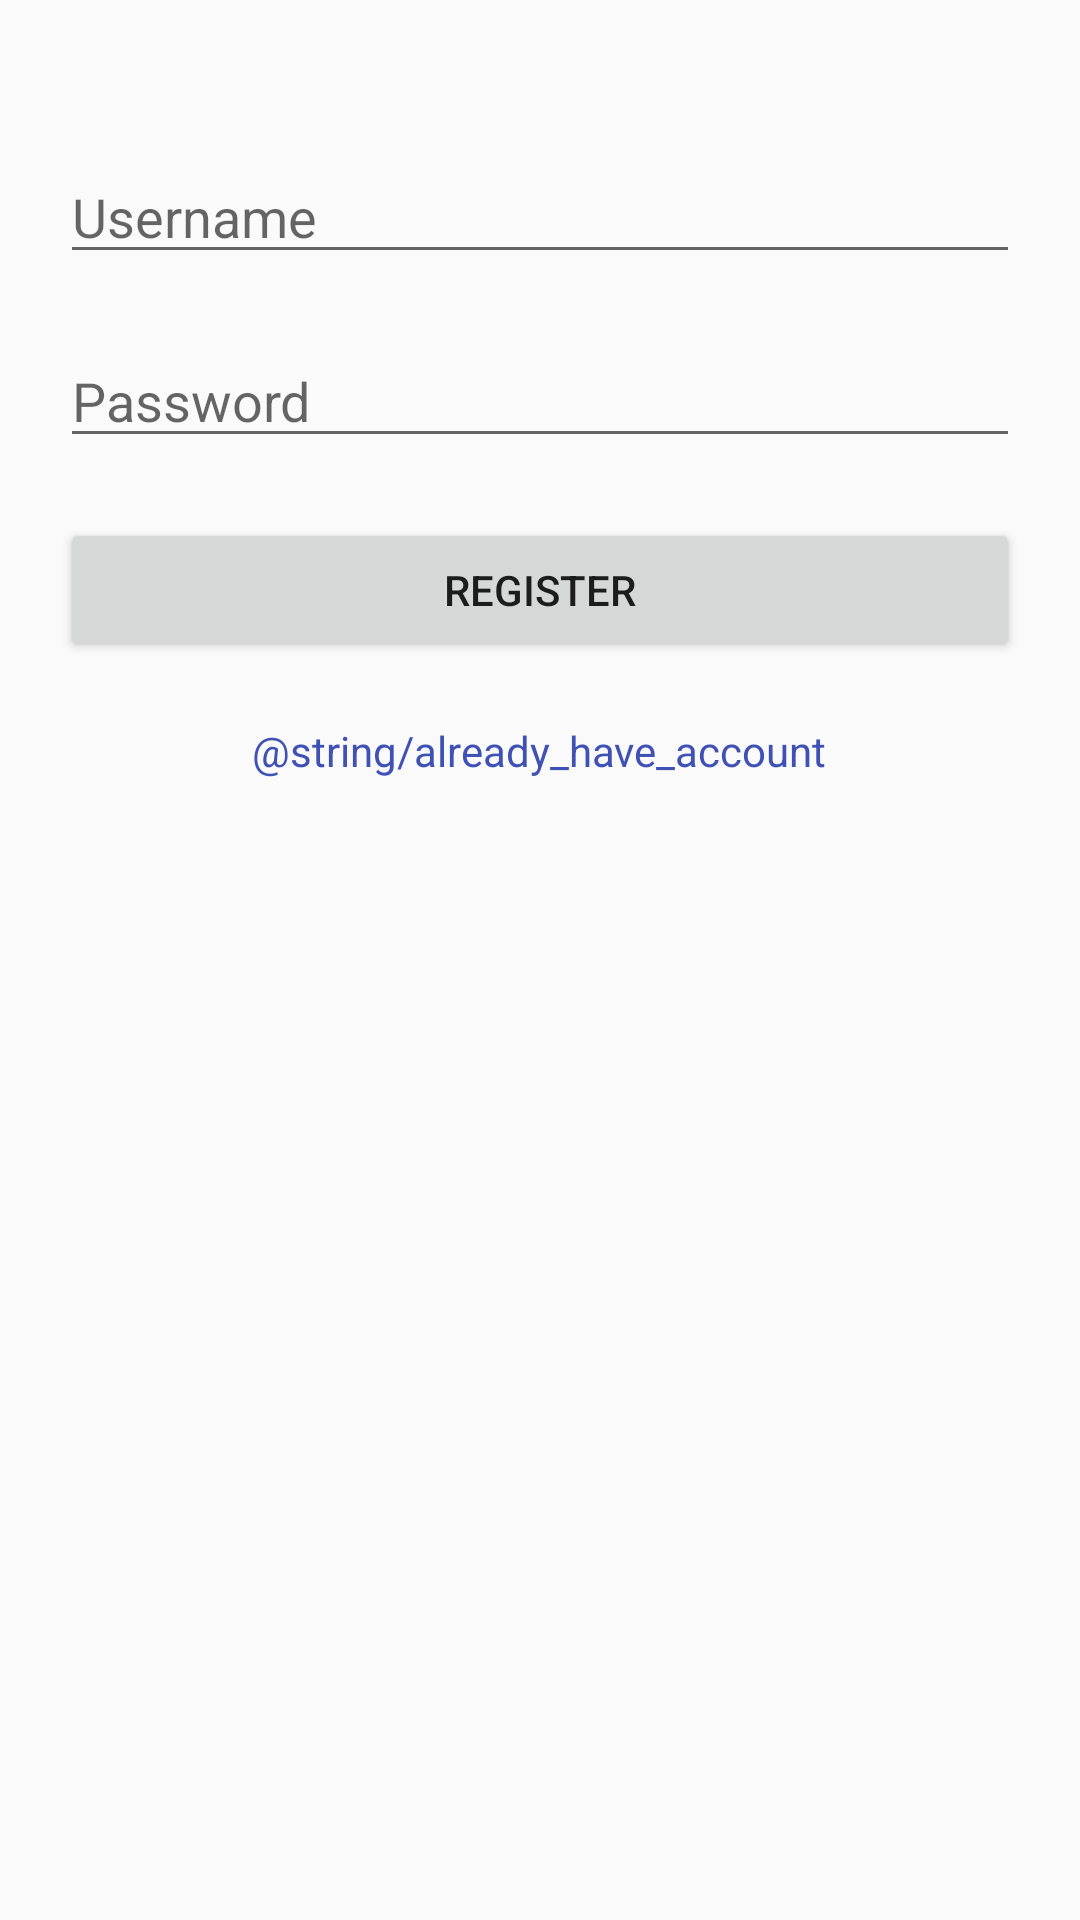

Reconstruct the res/layout file that produces this screen, plus the resources it refers to.
<!-- AndroidManifest.xml: application theme AppTheme -->
<!-- res/layout/activity_register.xml -->
<?xml version="1.0" encoding="utf-8"?>
<RelativeLayout xmlns:android="http://schemas.android.com/apk/res/android"
    xmlns:tools="http://schemas.android.com/tools"
    android:layout_width="match_parent"
    android:layout_height="match_parent"
    tools:context=".RegisterActivity">

    <EditText
        android:id="@+id/username"
        android:layout_width="match_parent"
        android:layout_height="wrap_content"
        android:hint="@string/username"
        android:inputType="textEmailAddress"
        android:layout_marginTop="50dp"
        android:layout_marginStart="20dp"
        android:layout_marginEnd="20dp"/>

    <EditText
        android:id="@+id/password"
        android:layout_width="match_parent"
        android:layout_height="wrap_content"
        android:hint="@string/password"
        android:inputType="textPassword"
        android:layout_below="@id/username"
        android:layout_marginTop="20dp"
        android:layout_marginStart="20dp"
        android:layout_marginEnd="20dp"/>

    <Button
        android:id="@+id/register"
        android:layout_width="match_parent"
        android:layout_height="wrap_content"
        android:text="@string/register"
        android:layout_below="@id/password"
        android:layout_marginTop="20dp"
        android:layout_marginStart="20dp"
        android:layout_marginEnd="20dp"/>

    <TextView
        android:id="@+id/login"
        android:layout_width="wrap_content"
        android:layout_height="wrap_content"
        android:text="@string/already_have_account"
        android:textColor="@color/colorPrimary"
        android:layout_below="@id/register"
        android:layout_centerHorizontal="true"
        android:layout_marginTop="20dp"/>

</RelativeLayout>
<!-- resources referenced by this layout -->
<resources>
  <color name="colorPrimary">#3F51B5</color>
  <string name="password">Password</string>
  <string name="register">Register</string>
  <string name="username">Username</string>
  <style name="AppTheme" parent="Theme.AppCompat.Light.DarkActionBar">
          
          <item name="colorPrimary">@color/colorPrimary</item>
          <item name="colorPrimaryDark">@color/colorPrimaryDark</item>
          <item name="colorAccent">@color/colorAccent</item>
      </style>
  <color name="colorPrimaryDark">#303F9F</color>
  <color name="colorAccent">#FF4081</color>
</resources>
